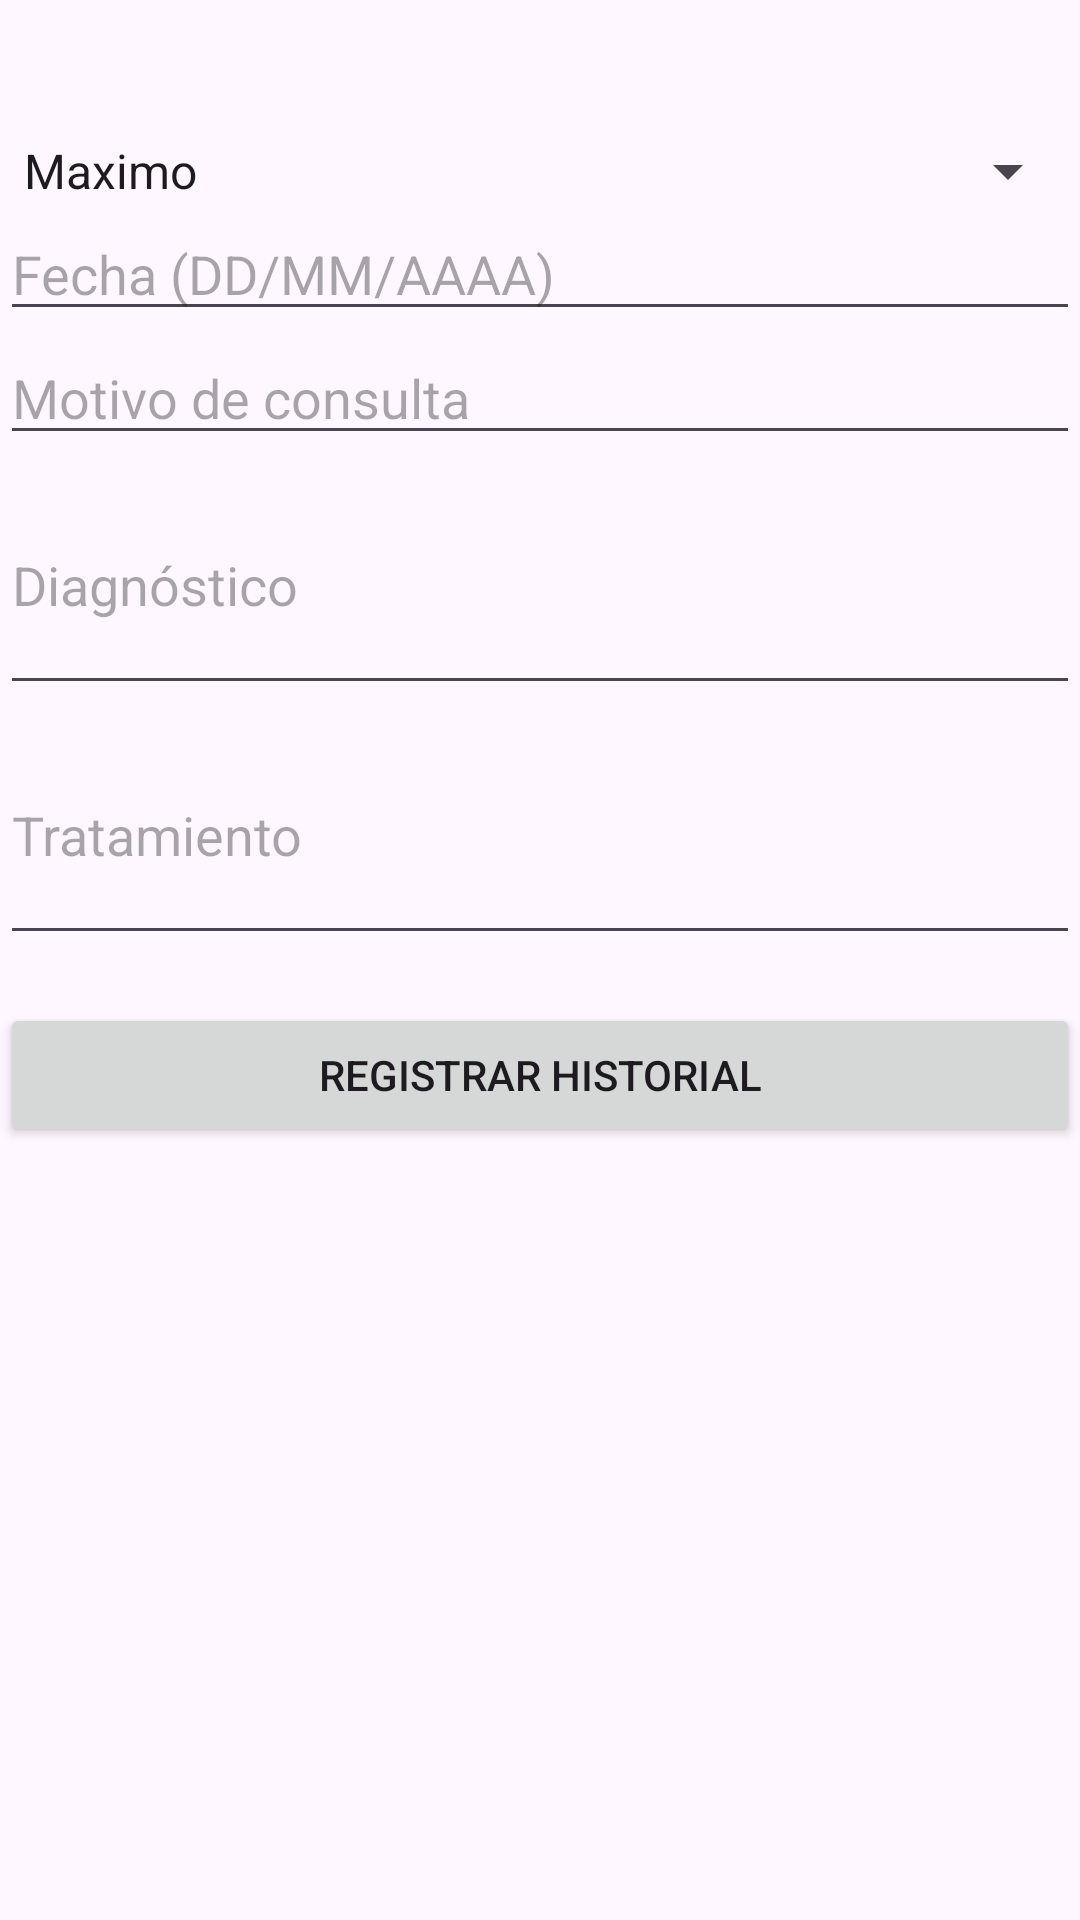

Here is an Android app screen rendered from its layout file. Give the layout XML and the strings, colors and styles it references.
<!-- AndroidManifest.xml: application theme Theme.NavegacionAppet -->
<!-- res/layout/activity_regitrar_historial.xml -->
<?xml version="1.0" encoding="utf-8"?>
<ScrollView xmlns:android="http://schemas.android.com/apk/res/android"
    android:layout_width="match_parent"
    android:layout_height="match_parent"
    android:paddingTop="45dp">

    <LinearLayout
        android:layout_width="match_parent"
        android:layout_height="wrap_content"
        android:orientation="vertical">

        <Spinner
            android:layout_width="match_parent"
            android:layout_height="wrap_content"
            android:entries="@array/mascotas" />

        <EditText
            android:id="@+id/et_fecha"
            android:layout_width="match_parent"
            android:layout_height="wrap_content"
            android:hint="Fecha (DD/MM/AAAA)"
            android:inputType="date" />

        <EditText
            android:id="@+id/et_motivo"
            android:layout_width="match_parent"
            android:layout_height="wrap_content"
            android:hint="Motivo de consulta"
            android:inputType="text" />

        <EditText
            android:id="@+id/et_diagnostico"
            android:layout_width="match_parent"
            android:layout_height="wrap_content"
            android:hint="Diagnóstico"
            android:inputType="textMultiLine"
            android:minLines="3" />

        <EditText
            android:id="@+id/et_tratamiento"
            android:layout_width="match_parent"
            android:layout_height="wrap_content"
            android:hint="Tratamiento"
            android:inputType="textMultiLine"
            android:minLines="3" />

        <Button
            android:id="@+id/btn_registrar_historial"
            android:layout_width="match_parent"
            android:layout_height="wrap_content"
            android:text="Registrar Historial"
            android:layout_marginTop="16dp"/>
    </LinearLayout>
</ScrollView>
<!-- resources referenced by this layout -->
<resources>
  <string-array name="mascotas">
          <item>Maximo</item>
          <item>Ozzy</item>
          <item>Luna</item>
      </string-array>
  <style name="Theme.NavegacionAppet" parent="Base.Theme.NavegacionAppet" />
  <style name="Base.Theme.NavegacionAppet" parent="Theme.Material3.DayNight.NoActionBar">
          
          
      </style>
</resources>
